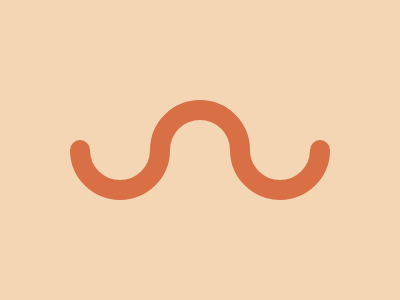

Write a web page that renders exactly this picture using CSS.

<d><b></b></d>
<e>
<a></a>
<c></c>
</e>
<f></f>
<g></g>
<style>
  body,d,e{background:#F5D6B4}
  a,b,c,f,g {
    position: absolute;
    width: 60;
    height: 60;
    border-radius: 50%;
  }
  a,b,c {
    border: 20px solid #D86F45;
    top:-50
  }
  f,g {
    background: #D86F45;
    width: 20;
    height: 20;
  }
  f{top:140;left:70}
  g{top:140;left:310}
  a{left:70}
  b{top:0}
  c{left:230}
  d,e {
    position: absolute;
    width: 400;
    height: 50;
    background: transparent;
    overflow:hidden
  }
  d{top: 100;left:150}
  e{top: 150;left:0}
</style>